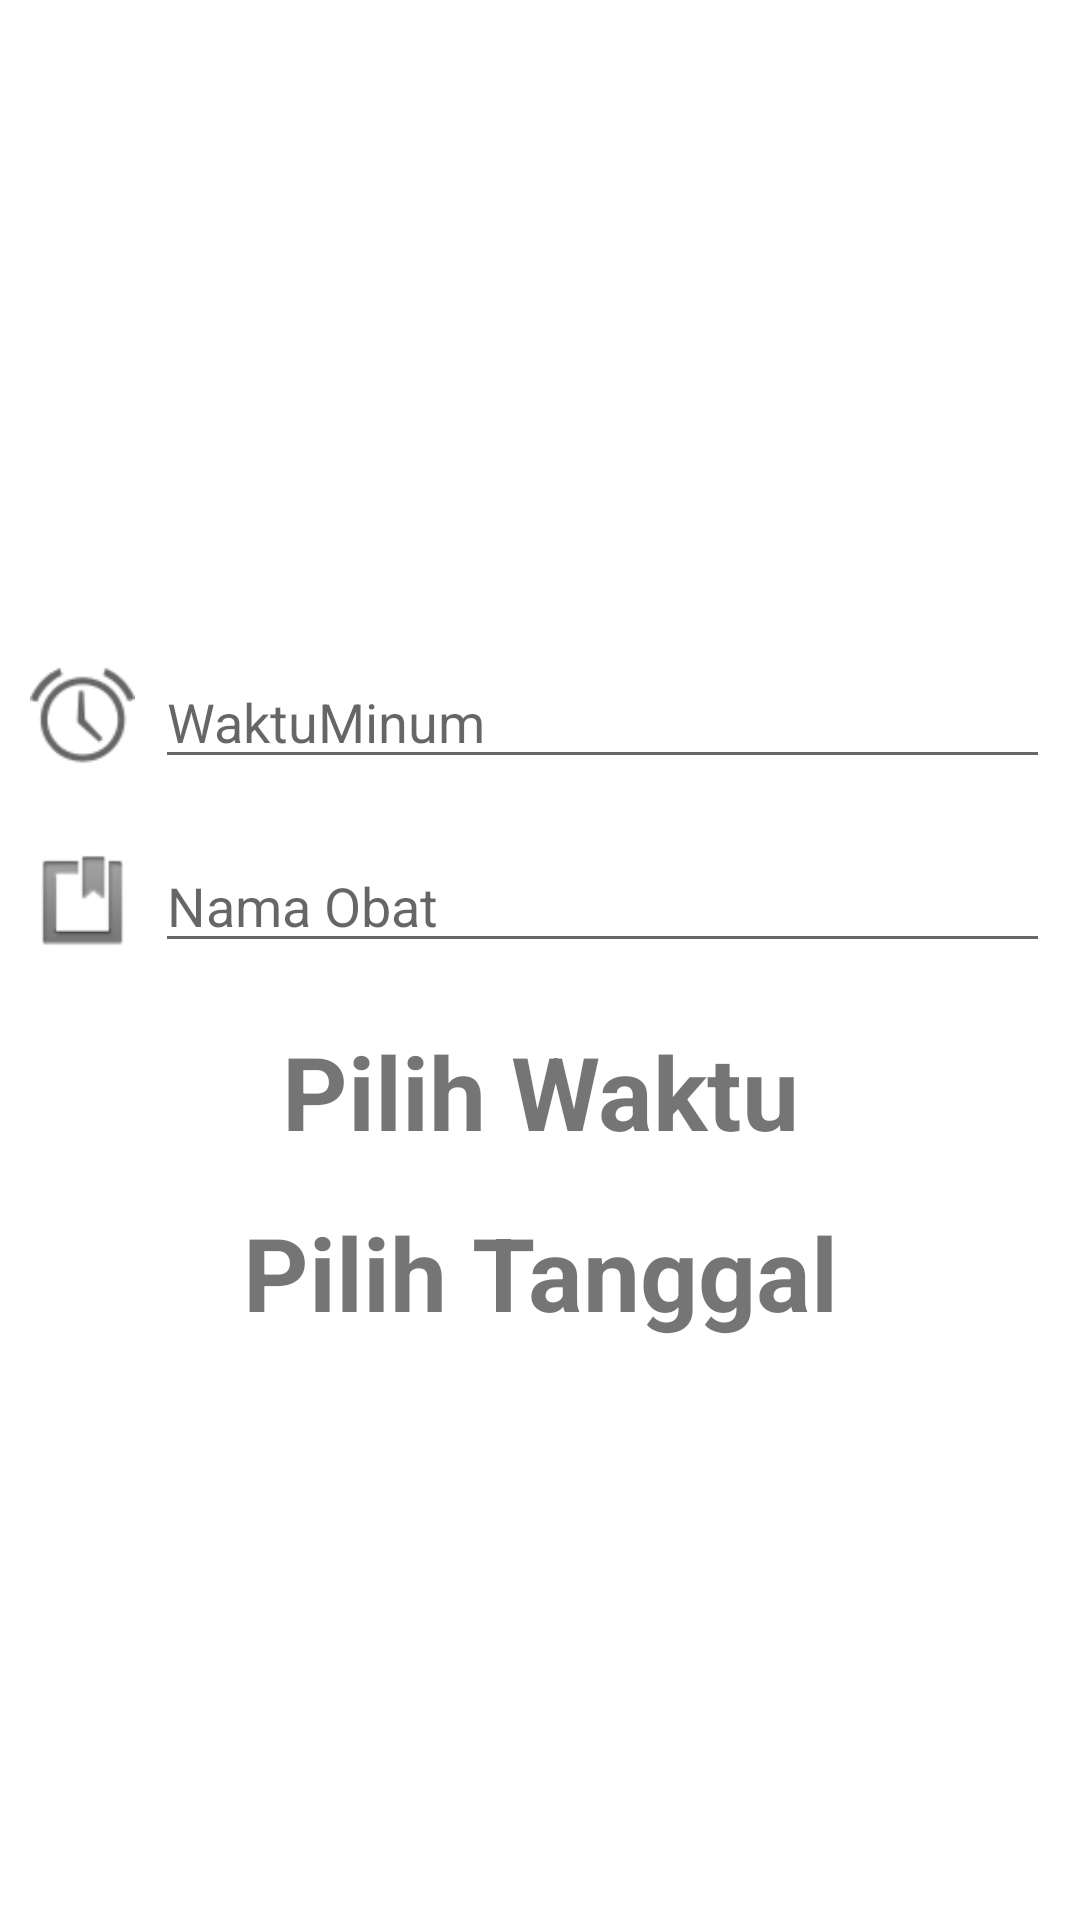

This screen was rendered from an Android layout file. Write that file and the resources it references.
<!-- AndroidManifest.xml: application theme Theme.ReminderApp2 -->
<!-- res/layout/activity_set_reminder.xml -->
<?xml version="1.0" encoding="utf-8"?>
<LinearLayout xmlns:android="http://schemas.android.com/apk/res/android"
    xmlns:app="http://schemas.android.com/apk/res-auto"
    xmlns:tools="http://schemas.android.com/tools"
    android:layout_width="match_parent"
    android:layout_height="match_parent"
    android:gravity="center"
    android:orientation="vertical"
    >
    <LinearLayout
        android:layout_width="match_parent"
        android:layout_height="wrap_content"
        android:orientation="horizontal"
        android:gravity="center"
        android:layout_marginTop="25dp"
        android:layout_marginHorizontal="10dp">

        <ImageView
            android:layout_width="35dp"
            android:layout_height="35dp"
            android:layout_marginRight="20px"
            android:src="@android:drawable/ic_lock_idle_alarm"
            />

        <EditText
            android:id="@+id/titleWaktu"
            android:layout_width="match_parent"
            android:layout_height="wrap_content"
            android:hint="WaktuMinum" />
    </LinearLayout>

    <LinearLayout
        android:layout_width="match_parent"
        android:layout_height="wrap_content"
        android:orientation="horizontal"
        android:gravity="center"
        android:layout_marginHorizontal="10dp">
        <ImageView
            android:layout_width="35dp"
            android:layout_height="35dp"
            android:layout_marginRight="20px"
            android:src="@android:drawable/ic_input_get"/>

        <EditText
            android:id="@+id/titleObat"
            android:layout_width="match_parent"
            android:layout_height="wrap_content"
            android:hint="Nama Obat"
            android:layout_marginVertical="20dp"/>
    </LinearLayout>



    <TextView
        android:id="@+id/pickTime"
        android:layout_width="match_parent"
        android:layout_height="wrap_content"
        android:gravity="center"
        android:text="Pilih Waktu"
        android:textSize="34sp"
        android:textStyle="bold"
        android:layout_marginBottom="15dp"/>

    <TextView
        android:id="@+id/pickDate"
        android:layout_width="match_parent"
        android:layout_height="wrap_content"
        android:gravity="center"
        android:text="Pilih Tanggal"
        android:textSize="34sp"
        android:textStyle="bold" />


    






















</LinearLayout>
<!-- resources referenced by this layout -->
<resources>
  <style name="Theme.ReminderApp2" parent="Theme.MaterialComponents.DayNight.DarkActionBar">
          
          <item name="colorPrimary">@color/purple_500</item>
          <item name="colorPrimaryVariant">@color/purple_700</item>
          <item name="colorOnPrimary">@color/white</item>
          
          <item name="colorSecondary">@color/teal_200</item>
          <item name="colorSecondaryVariant">@color/teal_700</item>
          <item name="colorOnSecondary">@color/black</item>
          
          <item name="android:statusBarColor" tools:targetApi="l">?attr/colorPrimaryVariant</item>
          
      </style>
  <!-- not gathered from this repository: default colours our renderer supplied (Android Studio template values) -->
  <color name="purple_500">#FF6200EE</color>
  <color name="purple_700">#FF3700B3</color>
  <color name="teal_200">#FF03DAC5</color>
  <color name="teal_700">#FF018786</color>
  <color name="black">#FF000000</color>
  <color name="white">#FFFFFFFF</color>
</resources>
